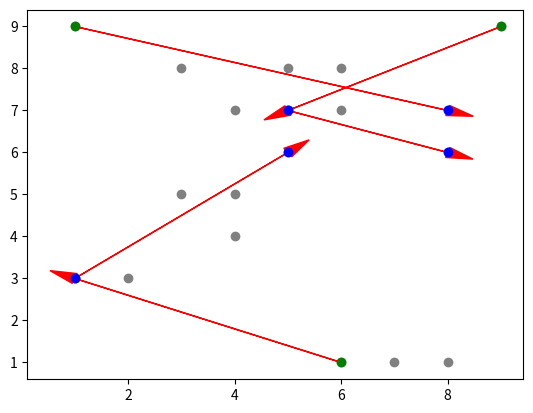

Reproduce this figure in Python.
import matplotlib.pyplot as plt
import numpy as np
import pprint
from random import randint, shuffle

"""
Created on Thu Mar  2 07:36:56 2023

[redacted]
"""

x = [n for n in range (1, 10)]
y = [n for n in range (1, 10)]

pp = pprint.PrettyPrinter(indent=4)
x_plot = []
y_plot = []

MINIMUM_NODES = 10
while(len(x_plot) < MINIMUM_NODES):
    for v in x:
        for w in y:
            if randint(1, 10) == 1:
                x_plot.append(v)
                y_plot.append(w)
                plt.scatter(v, w, color='gray')
        

used_coords = []
forbidden_x = []    
forbidden_y = []
MAX_LEN = len(x_plot) - 1

def iterate_path(MAX_LEN, steps):
    x_path = []
    y_path = []
    
    for x in range(1, steps):
        t = randint(0, MAX_LEN)
        while t in used_coords and len(used_coords) != len(x_plot):
            t = randint(0, MAX_LEN)
        
        x_path.append(x_plot[t])
        y_path.append(y_plot[t])
        
    return x_path, y_path
nodes = []
def connect_all(MAX_LEN, steps):
    x_path = []
    y_path = []
    
    for x in range(1, steps):
        found_values = []
        for y in range(1, steps):
            t = randint(0, MAX_LEN)
            while t in used_coords and len(used_coords) != len(x_plot) and t not in forbidden_x and t not in forbidden_y:
                t = randint(0, MAX_LEN)
            
            x_path.append(x_plot[t])
            y_path.append(y_plot[t])
            found_values.append({'x': x_plot[t], 'y': y_plot[t]})
        nodes.append(found_values)
        
    #plt.plot(x_path, y_path, linestyle = 'dotted', color='blue')
    
x, y = iterate_path(MAX_LEN, 10)  
forbidden_x = x  
forbidden_x = y  

connect_all(MAX_LEN, 10)


nodes2 = []
for w in range(len(nodes)):
    nodes2.append([])
    for z in range(len(nodes)):
        if(w == z):
            nodes2[w].append(0)
        else:
            if randint(0, 1) == 1:
                nodes2[w].append(1)
            else:
                nodes2[w].append(0)
        
pp.pprint(nodes2)
print(len(nodes), len(nodes2))
available_nodes = []
for t in range(len(nodes)):
    y_value = nodes2[t]
    for q in range(len(nodes)):
        x_value = y_value[q]
        if(x_value == 1):
            nodes2[t][q] = nodes[t][q]
            available_nodes.append(nodes[t][q])


xxx = []
yyy = []
for node in available_nodes:
    xxx.append(node['x'])
    yyy.append(node['y'])
    
size = len(available_nodes)
count = 0
while(size > 5):    
    for h in range(0, len(xxx)):
        index = randint(0, size)
        target = available_nodes[index]
        if target['x'] == xxx[h] and target['y'] == yyy[h]: continue
        size -= 1
        print(target['x'])
        plt.arrow(xxx[h], yyy[h], target['x'] - xxx[h], target['y'] - yyy[h], color='red', head_width=0.25, head_length=0.5, head_starts_at_zero=False)
        plt.scatter(xxx[h], yyy[h], color='green')
        plt.scatter(target['x'], target['y'], color='blue')
        count += 1
        if count >= 5: break # change to increase arrows
    if count >= 1: break
        
plt.show()